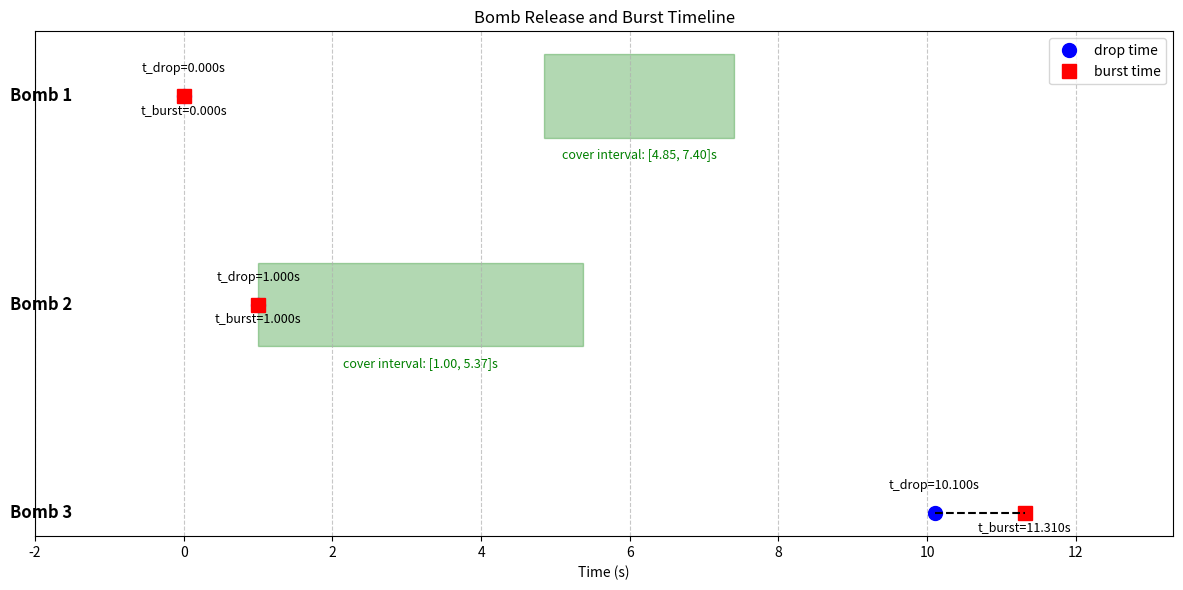

Write the Python code that produced this figure. (Note: this script raises an exception after producing the figure.)
import matplotlib.pyplot as plt
import matplotlib.patches as patches


# 数据
bomb_data = [
    {"name": "Bomb 1", "release": 0, "delay": 0, "burst": 0., "cover_start": 4.85, "cover_end": 7.4},
    {"name": "Bomb 2", "release": 1, "delay": 0, "burst": 1, "cover_start": 1.0, "cover_end": 5.37},
    {"name": "Bomb 3", "release": 10.1, "delay": 1.21, "burst": 11.31, "cover_start": None, "cover_end": None}
]

# 创建图表
fig, ax = plt.subplots(figsize=(12, 6))

# 设置y轴位置
y_positions = [3, 2, 1]  # 从顶部开始

# 绘制每个弹的时间线
for i, bomb in enumerate(bomb_data):
    y = y_positions[i]
    
    # 投放时刻
    ax.plot(bomb["release"], y, 'o', markersize=10, color='blue', label='drop time' if i == 0 else "")
    ax.text(bomb["release"], y + 0.1, f't_drop={bomb["release"]:.3f}s', 
            ha='center', va='bottom', fontsize=9)
    
    # 起爆时刻
    ax.plot(bomb["burst"], y, 's', markersize=10, color='red', label='burst time' if i == 0 else "")
    ax.text(bomb["burst"], y - 0.1, f't_burst={bomb["burst"]:.3f}s', 
            ha='center', va='bottom', fontsize=9)
    
    # 投放与起爆之间的连线
    ax.plot([bomb["release"], bomb["burst"]], [y, y], 'k--', linewidth=1.5)
    
    # 遮蔽区间（如果有）
    if bomb["cover_start"] is not None and bomb["cover_end"] is not None:
        width = bomb["cover_end"] - bomb["cover_start"]
        rect = patches.Rectangle((bomb["cover_start"], y-0.2), width, 0.4, 
                                linewidth=1, edgecolor='green', facecolor='green', alpha=0.3)
        ax.add_patch(rect)
        ax.text(bomb["cover_start"] + width/2, y-0.25, 
                f'cover interval: [{bomb["cover_start"]:.2f}, {bomb["cover_end"]:.2f}]s', 
                ha='center', va='top', fontsize=9, color='green')
    
    # 弹名称
    ax.text(-1.5, y, bomb["name"], ha='right', va='center', fontsize=12, fontweight='bold')

# 设置图表属性
ax.set_yticks([])
ax.set_xlabel('Time (s)')
ax.set_title('Bomb Release and Burst Timeline')
ax.grid(True, linestyle='--', alpha=0.7)
ax.legend(loc='upper right')

# 设置x轴范围
ax.set_xlim(-2, max(12, max(bomb["burst"] for bomb in bomb_data) + 2))

plt.tight_layout()
plt.savefig('./figures/bomb_timeline_3.png', dpi=300, bbox_inches='tight')
plt.show()
